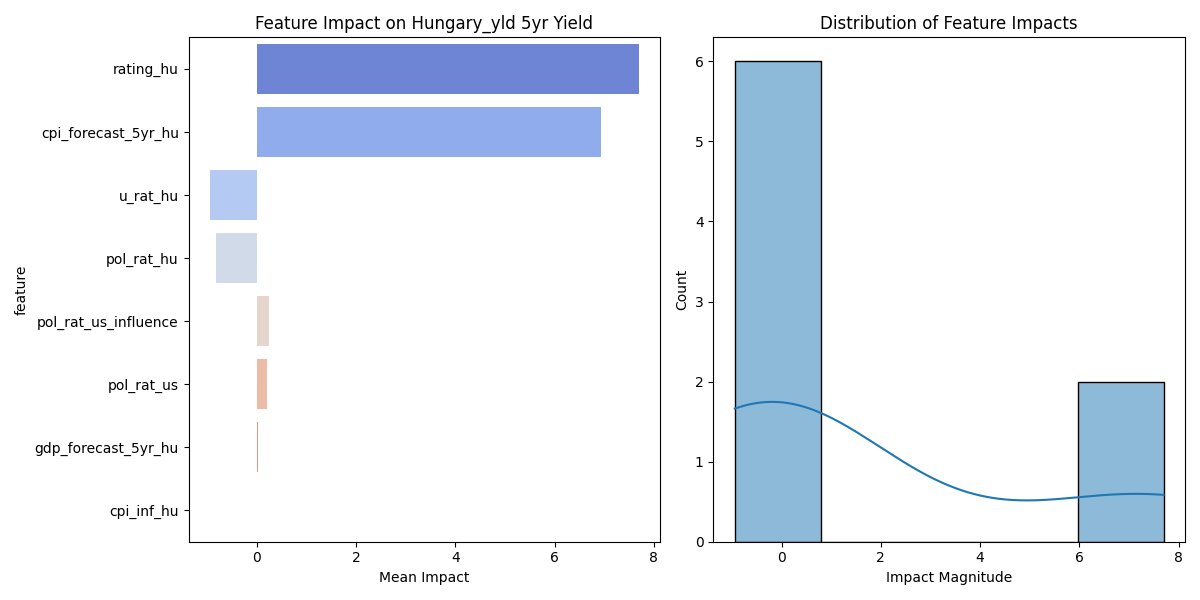

Values plotted in this chart, from the file beside it:
feature, mean_impact, std_impact, abs_impact
rating_hu, 7.695, 4.418, 7.695
cpi_forecast_5yr_hu, 6.935, 4.103, 6.935
u_rat_hu, -0.9412, 0.446, 0.9412
pol_rat_hu, -0.8191, 0.4215, 0.8191
pol_rat_us_influence, 0.2553, 0.1425, 0.2553
pol_rat_us, 0.2125, 0.1184, 0.2125
gdp_forecast_5yr_hu, 0.02281, 0.01469, 0.02281
cpi_inf_hu, 0.004742, 0.004835, 0.004742
